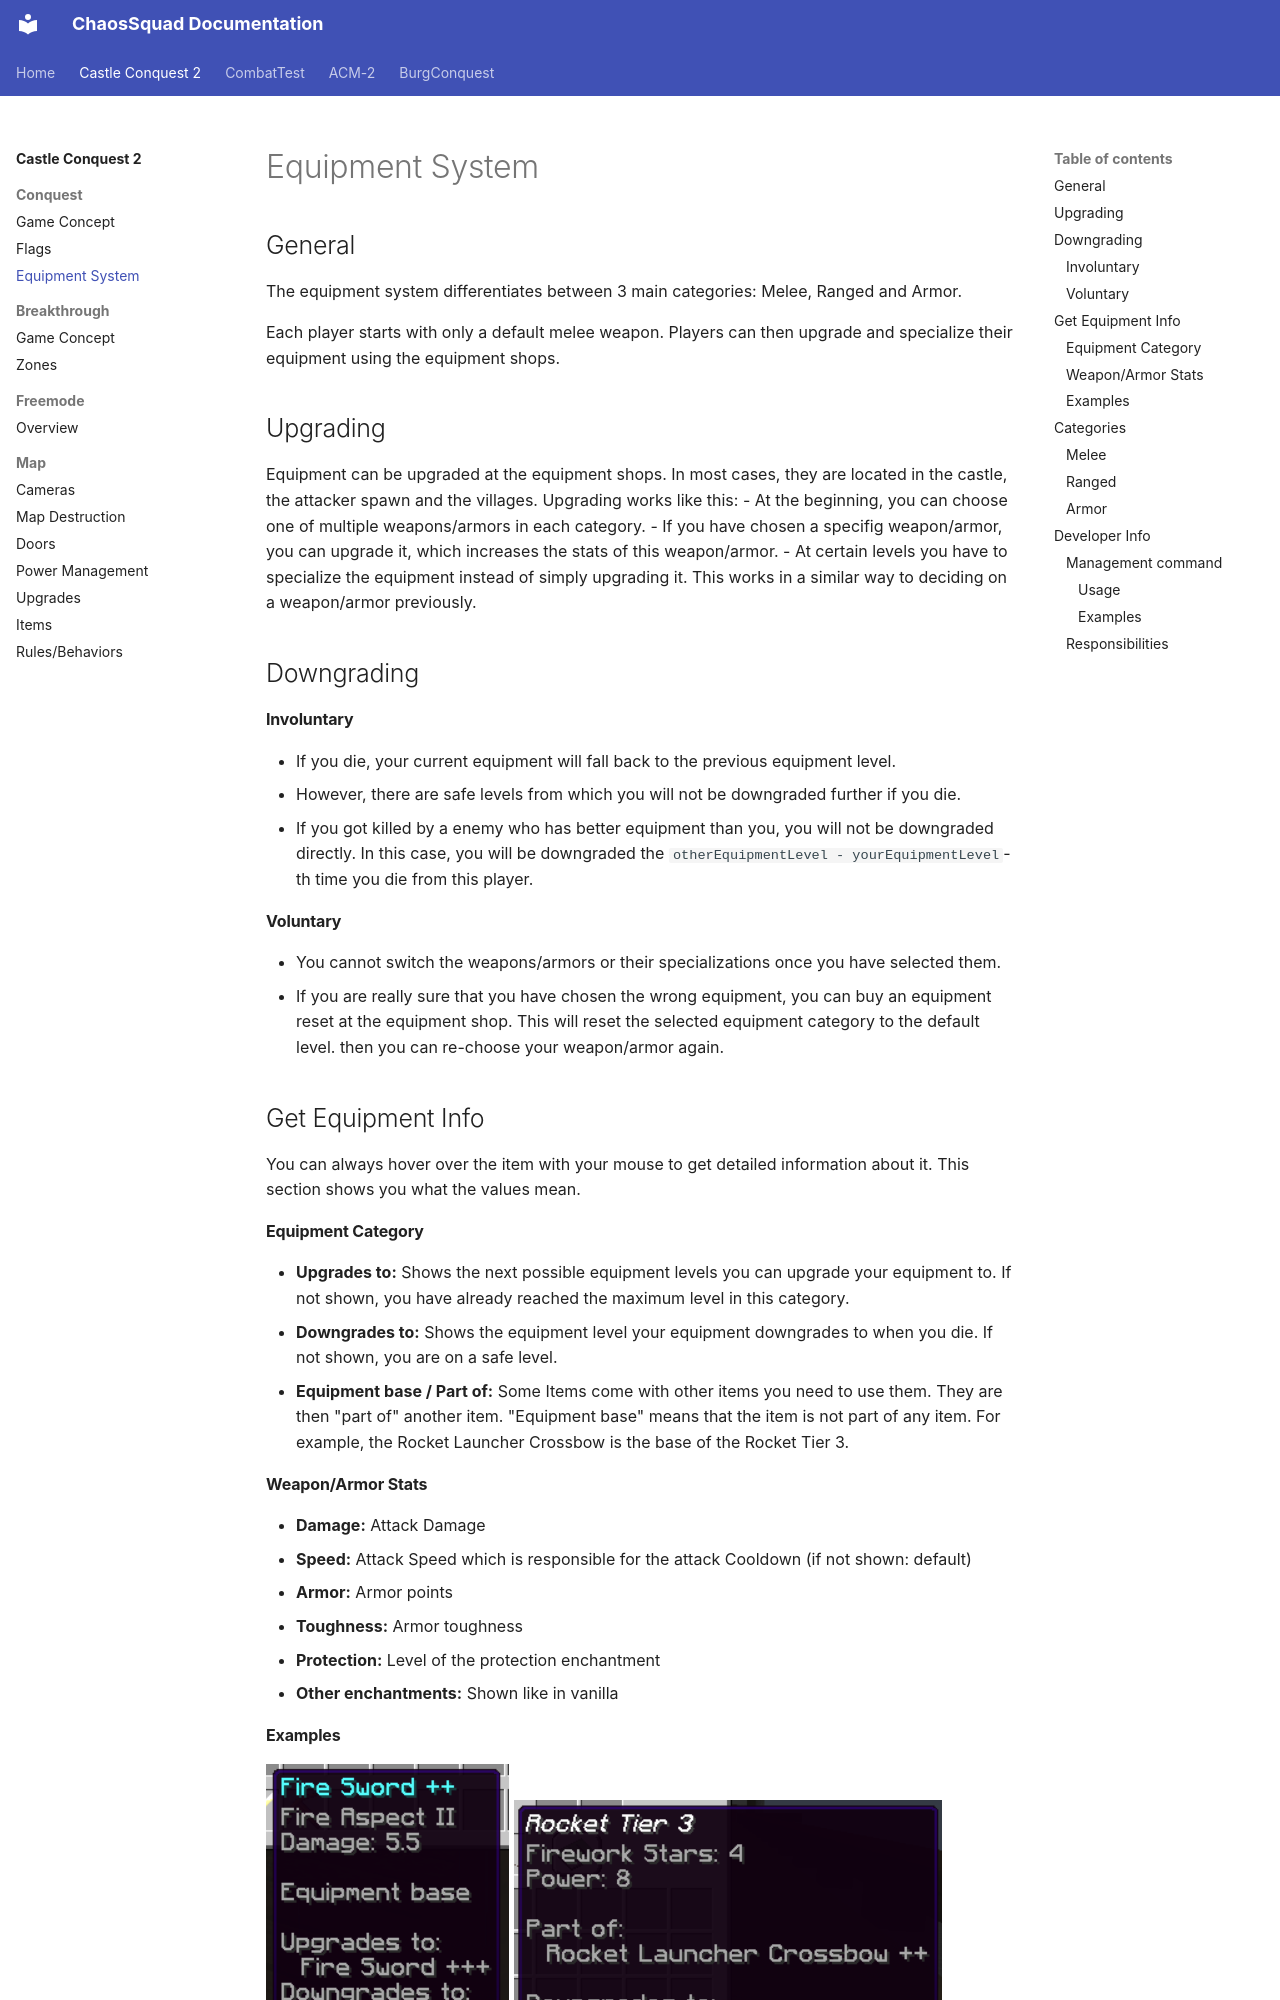

repository: ChaosSquad/chaossquad.github.io · page: castleconquest2/conquest/equipment-system/index.html · generator: mkdocs

## General
The equipment system differentiates between 3 main categories: Melee, Ranged and Armor.

Each player starts with only a default melee weapon. Players can then upgrade and specialize their equipment using the equipment shops.

## Upgrading
Equipment can be upgraded at the equipment shops.
In most cases, they are located in the castle, the attacker spawn and the villages.
Upgrading works like this:
- At the beginning, you can choose one of multiple weapons/armors in each category.
- If you have chosen a specifig weapon/armor, you can upgrade it, which increases the stats of this weapon/armor.
- At certain levels you have to specialize the equipment instead of simply upgrading it. This works in a similar way to deciding on a weapon/armor previously.

## Downgrading
#### Involuntary
- If you die, your current equipment will fall back to the previous equipment level.
- However, there are safe levels from which you will not be downgraded further if you die.
- If you got killed by a enemy who has better equipment than you, you will not be downgraded directly. In this case, you will be downgraded the `otherEquipmentLevel - yourEquipmentLevel`-th time you die from this player.
